The GitHub repository warjunaid/Apple_leaf_aug_without_split contains a labelled image folder "Apple_leaf_aug_without_split" with 4 categories: black rot, cedar apple rust, healthy, scab. Examples follow, each with its label.

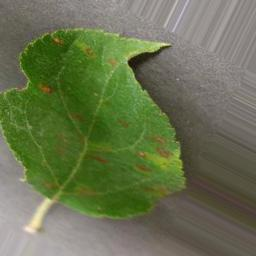
Label: cedar apple rust

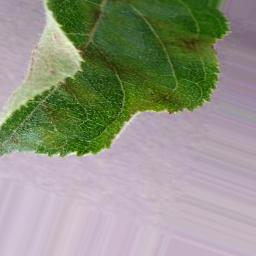
Label: scab

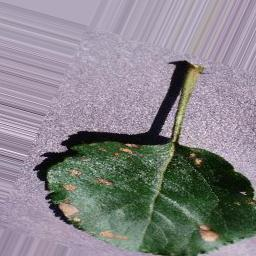
Label: black rot

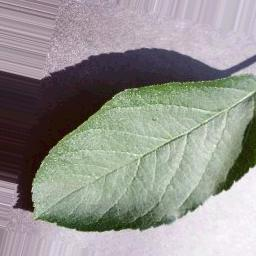
Label: healthy

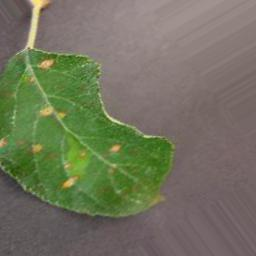
Label: cedar apple rust

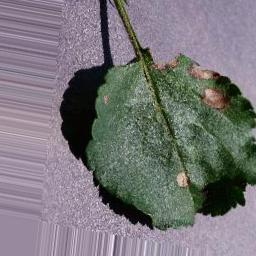
Label: black rot
